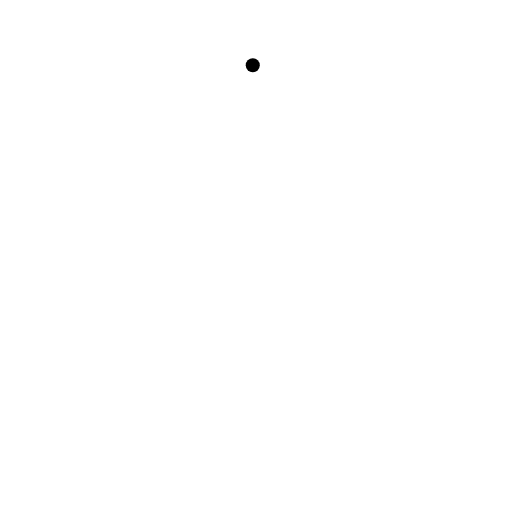
t = 0.00 s
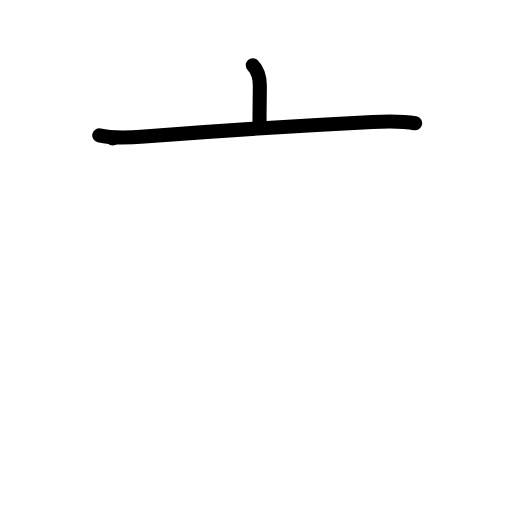
t = 2.00 s
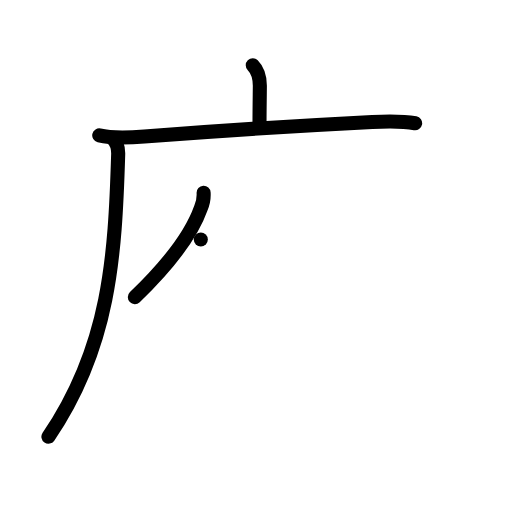
t = 4.00 s
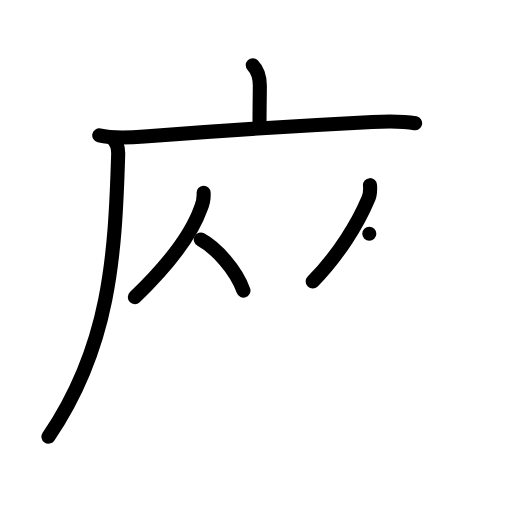
t = 6.00 s
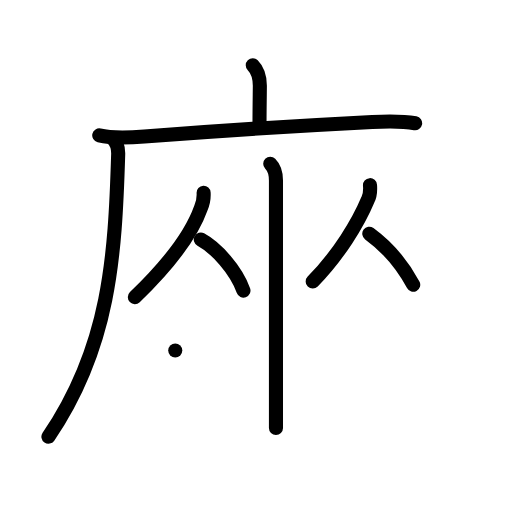
t = 8.00 s
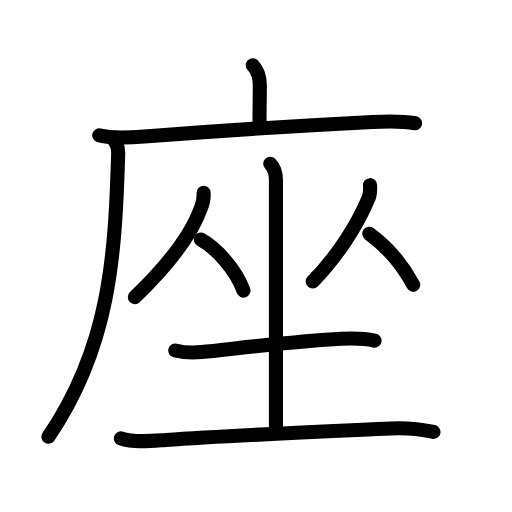
t = 10.00 s

The animated SVG that drew these frames (rendered in a browser with its animation timeline set to each time). Animation: 30 SMIL elements (animate=30); one cycle of 10.00 s.

<?xml version="1.0" encoding="UTF-8"?>
<!--
AniKanjiVG is licensed by CC-BY-SA Paul C. Sommerhoff (https://bitbucket.org/sommerhoff/anikanjivg).
AniKanjiVG uses KanjiVG which is licensed by CC-BY-SA Ulrich Apel (http://kanjivg.tagaini.net).
See also http://creativecommons.org/licenses/by-sa/3.0/
-->
<svg xmlns:kvg='http://kanjivg.tagaini.net' xmlns='http://www.w3.org/2000/svg' width='109' height='109' viewBox='0 0 109 109' style='fill:none;stroke:#000000;stroke-width:3;stroke-linecap:round;stroke-linejoin:round;' id="kvg:kanji_05ea7"><g id="kvg:05ea7" kvg:element="座"><g id="kvg:05ea7-g1" kvg:element="广" kvg:position="tare" kvg:radical="general"><path id="kvg:05ea7-s1" kvg:type="㇑a" d="M53.81,13.88c1.22,1.22,1.51,2.87,1.51,4.4c0,0.79-0.07,4.96-0.07,7.71"><animate attributeName="d" begin="0.0s" dur="0.5s" from="M53.81,13.88C53.81,13.88,53.81,13.88,53.81,13.88" to="M53.81,13.88c1.22,1.22,1.51,2.87,1.51,4.4" />
<animate attributeName="d" begin="0.5s" dur="0.5s" from="M53.81,13.88c1.22,1.22,1.51,2.87,1.51,4.4c0,0,0,0,0,0,0" to="M53.81,13.88c1.22,1.22,1.51,2.87,1.51,4.4c0,0.79-0.07,4.96-0.07,7.71" />
</path>
<g id="kvg:05ea7-g2" kvg:element="厂"><path id="kvg:05ea7-s2" kvg:type="㇐" d="M21.13,28.82c2.87,0.68,6.55,0.48,9.61,0.24c15.51-1.19,32.65-2.29,48.51-3.1c3.13-0.16,6.05-0.3,9.13,0.28"><animate attributeName="d" begin="1.0s" dur="0.3333333333333333s" from="M21.13,28.82C21.13,28.82,21.13,28.82,21.13,28.82" to="M21.13,28.82c2.87,0.68,6.55,0.48,9.61,0.24" />
<animate attributeName="d" begin="1.3333333333333333s" dur="0.3333333333333333s" from="M21.13,28.82c2.87,0.68,6.55,0.48,9.61,0.24c0,0,0,0,0,0,0" to="M21.13,28.82c2.87,0.68,6.55,0.48,9.61,0.24c15.51-1.19,32.65-2.29,48.51-3.1" />
<animate attributeName="d" begin="1.6666666666666665s" dur="0.3333333333333333s" from="M21.13,28.82c2.87,0.68,6.55,0.48,9.61,0.24c15.51-1.19,32.65-2.29,48.51-3.1c0,0,0,0,0,0,0" to="M21.13,28.82c2.87,0.68,6.55,0.48,9.61,0.24c15.51-1.19,32.65-2.29,48.51-3.1c3.13-0.16,6.05-0.3,9.13,0.28" />
<animate attributeName="d" begin="0s" dur="1.0s" from="M-100,-100" to="M-100,-100" />
</path>
<path id="kvg:05ea7-s3" kvg:type="㇒" d="M24,29.5c0.88,0.88,1.2,2.13,1.16,3.36c-0.66,21.77-1.78,40.89-14.85,60.11"><animate attributeName="d" begin="2.0s" dur="0.5s" from="M24,29.5C24,29.5,24,29.5,24,29.5" to="M24,29.5c0.88,0.88,1.2,2.13,1.16,3.36" />
<animate attributeName="d" begin="2.5s" dur="0.5s" from="M24,29.5c0.88,0.88,1.2,2.13,1.16,3.36c0,0,0,0,0,0,0" to="M24,29.5c0.88,0.88,1.2,2.13,1.16,3.36c-0.66,21.77-1.78,40.89-14.85,60.11" />
<animate attributeName="d" begin="0s" dur="2.0s" from="M-100,-100" to="M-100,-100" />
</path>
</g>
</g>
<g id="kvg:05ea7-g3" kvg:element="坐" kvg:phon="坐"><g id="kvg:05ea7-g4" kvg:element="从"><g id="kvg:05ea7-g5" kvg:element="人" kvg:position="left"><path id="kvg:05ea7-s4" kvg:type="㇒" d="M43.35,41.05c0.06,1.13-0.13,2.21-0.59,3.25C40.69,50.16,36,56.23,28.71,63.26"><animate attributeName="d" begin="3.0s" dur="0.5s" from="M43.35,41.05C43.35,41.05,43.35,41.05,43.35,41.05" to="M43.35,41.05c0.06,1.13-0.13,2.21-0.59,3.25" />
<animate attributeName="d" begin="3.5s" dur="0.5s" from="M43.35,41.05c0.06,1.13-0.13,2.21-0.59,3.25c0,0,0,0,0,0,0" to="M43.35,41.05c0.06,1.13-0.13,2.21-0.59,3.25C40.69,50.16,36,56.23,28.71,63.26" />
<animate attributeName="d" begin="0s" dur="3.0s" from="M-100,-100" to="M-100,-100" />
</path>
<path id="kvg:05ea7-s5" kvg:type="㇔/㇏" d="M42.75,51c3.28,1.76,7.48,6.43,9.08,10.86"><animate attributeName="d" begin="4.0s" dur="1.0s" from="M42.75,51C42.75,51,42.75,51,42.75,51" to="M42.75,51c3.28,1.76,7.48,6.43,9.08,10.86" />
<animate attributeName="d" begin="0s" dur="4.0s" from="M-100,-100" to="M-100,-100" />
</path>
</g>
<g id="kvg:05ea7-g6" kvg:element="人" kvg:position="right"><path id="kvg:05ea7-s6" kvg:type="㇒" d="M78.77,39.42c0.08,1.1,0.09,2.13-0.46,3.1c-2.03,4.88-6.2,11.76-11.74,17.42"><animate attributeName="d" begin="5.0s" dur="0.5s" from="M78.77,39.42C78.77,39.42,78.77,39.42,78.77,39.42" to="M78.77,39.42c0.08,1.1,0.09,2.13-0.46,3.1" />
<animate attributeName="d" begin="5.5s" dur="0.5s" from="M78.77,39.42c0.08,1.1,0.09,2.13-0.46,3.1c0,0,0,0,0,0,0" to="M78.77,39.42c0.08,1.1,0.09,2.13-0.46,3.1c-2.03,4.88-6.2,11.76-11.74,17.42" />
<animate attributeName="d" begin="0s" dur="5.0s" from="M-100,-100" to="M-100,-100" />
</path>
<path id="kvg:05ea7-s7" kvg:type="㇔/㇏" d="M78.62,49.75c3.95,2.88,6.99,6.49,9.35,10.87"><animate attributeName="d" begin="6.0s" dur="1.0s" from="M78.62,49.75C78.62,49.75,78.62,49.75,78.62,49.75" to="M78.62,49.75c3.95,2.88,6.99,6.49,9.35,10.87" />
<animate attributeName="d" begin="0s" dur="6.0s" from="M-100,-100" to="M-100,-100" />
</path>
</g>
</g>
<g id="kvg:05ea7-g7" kvg:element="土"><path id="kvg:05ea7-s8" kvg:type="㇑a" d="M57.53,34.87c0.74,0.74,1.22,2.01,1.22,3.56c0,9.95,0,39.29,0,52.7"><animate attributeName="d" begin="7.0s" dur="0.5s" from="M57.53,34.87C57.53,34.87,57.53,34.87,57.53,34.87" to="M57.53,34.87c0.74,0.74,1.22,2.01,1.22,3.56" />
<animate attributeName="d" begin="7.5s" dur="0.5s" from="M57.53,34.87c0.74,0.74,1.22,2.01,1.22,3.56c0,0,0,0,0,0,0" to="M57.53,34.87c0.74,0.74,1.22,2.01,1.22,3.56c0,9.95,0,39.29,0,52.7" />
<animate attributeName="d" begin="0s" dur="7.0s" from="M-100,-100" to="M-100,-100" />
</path>
<path id="kvg:05ea7-s9" kvg:type="㇐" d="M37.31,74.62c1.57,0.38,4.01,0.5,5.56,0.34c8.95-0.94,20.41-2.36,29.76-2.83c2.27-0.11,4.9-0.12,7.11,0.39"><animate attributeName="d" begin="8.0s" dur="0.3333333333333333s" from="M37.31,74.62C37.31,74.62,37.31,74.62,37.31,74.62" to="M37.31,74.62c1.57,0.38,4.01,0.5,5.56,0.34" />
<animate attributeName="d" begin="8.333333333333334s" dur="0.3333333333333333s" from="M37.31,74.62c1.57,0.38,4.01,0.5,5.56,0.34c0,0,0,0,0,0,0" to="M37.31,74.62c1.57,0.38,4.01,0.5,5.56,0.34c8.95-0.94,20.41-2.36,29.76-2.83" />
<animate attributeName="d" begin="8.666666666666666s" dur="0.3333333333333333s" from="M37.31,74.62c1.57,0.38,4.01,0.5,5.56,0.34c8.95-0.94,20.41-2.36,29.76-2.83c0,0,0,0,0,0,0" to="M37.31,74.62c1.57,0.38,4.01,0.5,5.56,0.34c8.95-0.94,20.41-2.36,29.76-2.83c2.27-0.11,4.9-0.12,7.11,0.39" />
<animate attributeName="d" begin="0s" dur="8.0s" from="M-100,-100" to="M-100,-100" />
</path>
<path id="kvg:05ea7-s10" kvg:type="㇐" d="M25.73,93.33c2.79,0.99,6.64,0.55,9.53,0.34c14.21-1.03,34.73-1.85,47.99-2.45c3.08-0.14,6.04,0.1,9.03,0.74"><animate attributeName="d" begin="9.0s" dur="0.3333333333333333s" from="M25.73,93.33C25.73,93.33,25.73,93.33,25.73,93.33" to="M25.73,93.33c2.79,0.99,6.64,0.55,9.53,0.34" />
<animate attributeName="d" begin="9.333333333333334s" dur="0.3333333333333333s" from="M25.73,93.33c2.79,0.99,6.64,0.55,9.53,0.34c0,0,0,0,0,0,0" to="M25.73,93.33c2.79,0.99,6.64,0.55,9.53,0.34c14.21-1.03,34.73-1.85,47.99-2.45" />
<animate attributeName="d" begin="9.666666666666666s" dur="0.3333333333333333s" from="M25.73,93.33c2.79,0.99,6.64,0.55,9.53,0.34c14.21-1.03,34.73-1.85,47.99-2.45c0,0,0,0,0,0,0" to="M25.73,93.33c2.79,0.99,6.64,0.55,9.53,0.34c14.21-1.03,34.73-1.85,47.99-2.45c3.08-0.14,6.04,0.1,9.03,0.74" />
<animate attributeName="d" begin="0s" dur="9.0s" from="M-100,-100" to="M-100,-100" />
</path>
</g>
</g>
</g>
</svg>
